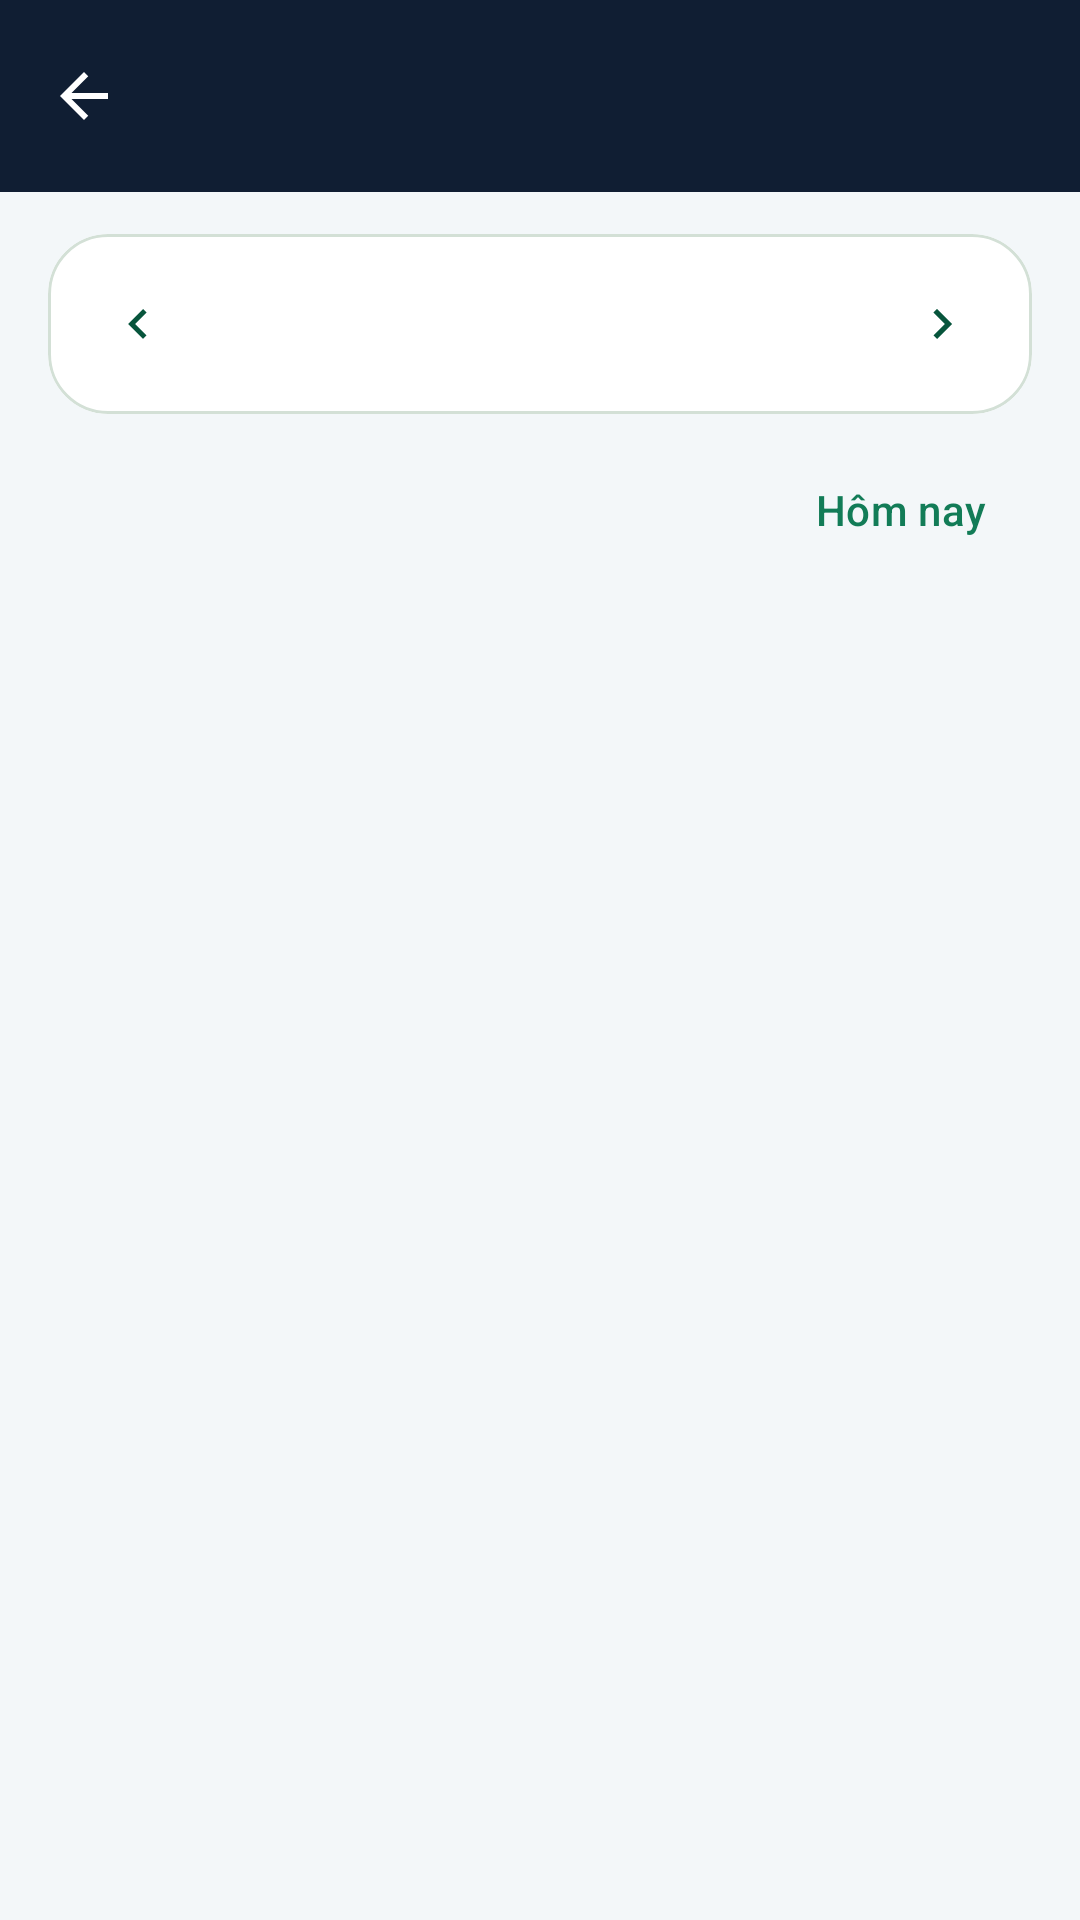

The Android layout XML behind this screen, and the referenced resources:
<!-- AndroidManifest.xml: application theme Theme.CourtMatePickleballCourtManager -->
<!-- res/layout/activity_timeline.xml -->
<?xml version="1.0" encoding="utf-8"?>
<LinearLayout xmlns:android="http://schemas.android.com/apk/res/android"
    xmlns:app="http://schemas.android.com/apk/res-auto"
    android:layout_width="match_parent"
    android:layout_height="match_parent"
    android:orientation="vertical">

    <include layout="@layout/toolbar" />

    <com.google.android.material.card.MaterialCardView
        android:layout_width="match_parent"
        android:layout_height="wrap_content"
        android:layout_marginStart="16dp"
        android:layout_marginTop="14dp"
        android:layout_marginEnd="16dp"
        app:cardCornerRadius="20dp"
        app:cardElevation="0dp"
        app:strokeColor="@color/colorOutline"
        app:strokeWidth="1dp">

        <LinearLayout
            android:layout_width="match_parent"
            android:layout_height="wrap_content"
            android:gravity="center_vertical"
            android:orientation="horizontal"
            android:padding="6dp">

            <com.google.android.material.button.MaterialButton
                android:id="@+id/btnPrevDay"
                style="@style/Widget.Material3.Button.IconButton"
                android:layout_width="48dp"
                android:layout_height="48dp"
                android:contentDescription="@string/prev_day"
                app:icon="@drawable/ic_chevron_left"
                app:iconTint="@color/text_accent" />

            <TextView
                android:id="@+id/tvTimelineDate"
                android:layout_width="0dp"
                android:layout_height="wrap_content"
                android:layout_weight="1"
                android:gravity="center"
                android:textSize="16sp"
                android:textStyle="bold" />

            <com.google.android.material.button.MaterialButton
                android:id="@+id/btnNextDay"
                style="@style/Widget.Material3.Button.IconButton"
                android:layout_width="48dp"
                android:layout_height="48dp"
                android:contentDescription="@string/next_day"
                app:icon="@drawable/ic_chevron_right"
                app:iconTint="@color/text_accent" />
        </LinearLayout>
    </com.google.android.material.card.MaterialCardView>

    <LinearLayout
        android:layout_width="match_parent"
        android:layout_height="wrap_content"
        android:layout_marginStart="16dp"
        android:layout_marginTop="8dp"
        android:layout_marginEnd="16dp"
        android:gravity="center_vertical"
        android:orientation="horizontal">

        <TextView
            android:id="@+id/tvTimelineInfo"
            android:layout_width="0dp"
            android:layout_height="wrap_content"
            android:layout_weight="1"
            android:textColor="?android:attr/textColorSecondary"
            android:textSize="13sp" />

        <com.google.android.material.button.MaterialButton
            android:id="@+id/btnToday"
            style="@style/Widget.Material3.Button.TextButton"
            android:layout_width="wrap_content"
            android:layout_height="wrap_content"
            android:text="@string/timeline_today"
            android:textAllCaps="false" />
    </LinearLayout>

    <ListView
        android:id="@+id/listTimeline"
        android:layout_width="match_parent"
        android:layout_height="0dp"
        android:layout_marginTop="8dp"
        android:layout_weight="1"
        android:clipToPadding="false"
        android:divider="@android:color/transparent"
        android:dividerHeight="0dp"
        android:paddingStart="16dp"
        android:paddingTop="4dp"
        android:paddingEnd="16dp"
        android:paddingBottom="24dp" />
</LinearLayout>
<!-- res/layout/toolbar.xml (included above) -->
<?xml version="1.0" encoding="utf-8"?>
<com.google.android.material.appbar.MaterialToolbar xmlns:android="http://schemas.android.com/apk/res/android"
    xmlns:app="http://schemas.android.com/apk/res-auto"
    xmlns:tools="http://schemas.android.com/tools"
    android:id="@+id/toolbar"
    android:layout_width="match_parent"
    android:layout_height="?attr/actionBarSize"
    android:background="@color/cm_navy"
    android:elevation="2dp"
    android:theme="@style/ThemeOverlay.CourtMate.Toolbar"
    app:navigationIcon="@drawable/ic_arrow_back"
    app:navigationIconTint="@color/white"
    app:subtitleTextColor="@color/white_70"
    app:titleTextColor="@color/white"
    tools:ignore="Overdraw" />
<!-- resources referenced by this layout -->
<resources>
  <color name="cm_navy">#101E33</color>
  <color name="colorOutline">#D3E0D6</color>
  <color name="text_accent">#07553C</color>
  <color name="white">#FFFFFFFF</color>
  <color name="white_70">#B3FFFFFF</color>
  <!-- drawable ic_arrow_back (drawable) -->
  <?xml version="1.0" encoding="utf-8"?>
  <vector xmlns:android="http://schemas.android.com/apk/res/android"
      android:width="24dp"
      android:height="24dp"
      android:viewportWidth="24"
      android:viewportHeight="24">
      <path
          android:fillColor="@color/white"
          android:pathData="M20,11H7.83l5.59,-5.59L12,4l-8,8 8,8 1.41,-1.41L7.83,13H20v-2z" />
  </vector>
  <!-- drawable ic_chevron_left (drawable) -->
  <?xml version="1.0" encoding="utf-8"?>
  <vector xmlns:android="http://schemas.android.com/apk/res/android"
      android:width="24dp"
      android:height="24dp"
      android:viewportWidth="24"
      android:viewportHeight="24">
      <path
          android:fillColor="@color/text_accent"
          android:pathData="M15.41,7.41L14,6l-6,6 6,6 1.41,-1.41L10.83,12z" />
  </vector>
  <!-- drawable ic_chevron_right (drawable) -->
  <?xml version="1.0" encoding="utf-8"?>
  <vector xmlns:android="http://schemas.android.com/apk/res/android"
      android:width="24dp"
      android:height="24dp"
      android:viewportWidth="24"
      android:viewportHeight="24">
      <path
          android:fillColor="@color/text_accent"
          android:pathData="M8.59,16.59L10,18l6,-6 -6,-6 -1.41,1.41L13.17,12z" />
  </vector>
  <string name="next_day">Ngày sau</string>
  <string name="prev_day">Ngày trước</string>
  <string name="timeline_today">Hôm nay</string>
  <style name="ThemeOverlay.CourtMate.Toolbar" parent="ThemeOverlay.Material3">
          <item name="colorControlNormal">@color/white</item>
      </style>
  <style name="Theme.CourtMatePickleballCourtManager" parent="Base.Theme.CourtMatePickleballCourtManager" />
  <style name="Base.Theme.CourtMatePickleballCourtManager" parent="Theme.Material3.DayNight.NoActionBar">
          <item name="colorPrimary">@color/colorPrimary</item>
          <item name="colorOnPrimary">@color/colorOnPrimary</item>
          <item name="colorPrimaryContainer">@color/colorPrimaryContainer</item>
          <item name="colorOnPrimaryContainer">@color/colorOnPrimaryContainer</item>
  
          <item name="colorSecondary">@color/colorSecondary</item>
          <item name="colorOnSecondary">@color/colorOnSecondary</item>
          <item name="colorSecondaryContainer">@color/colorSecondaryContainer</item>
          <item name="colorOnSecondaryContainer">@color/colorOnSecondaryContainer</item>
  
          <item name="colorSurface">@color/colorSurface</item>
          <item name="colorSurfaceVariant">@color/colorSurfaceVariant</item>
          <item name="colorOutline">@color/colorOutline</item>
          <item name="android:colorBackground">@color/colorBackground</item>
          <item name="android:windowBackground">@color/colorBackground</item>
  
          <item name="android:statusBarColor">@color/cm_navy</item>
          <item name="android:navigationBarColor">@color/colorBackground</item>
          <item name="android:windowLightStatusBar">false</item>
          <item name="android:windowLightNavigationBar" tools:targetApi="27">true</item>
      </style>
  <color name="colorPrimary">#127C57</color>
  <color name="colorOnPrimary">#FFFFFF</color>
  <color name="colorPrimaryContainer">#D9F8EA</color>
  <color name="colorOnPrimaryContainer">#06301D</color>
  <color name="colorSecondary">#F4B942</color>
  <color name="colorOnSecondary">#2B1D00</color>
  <color name="colorSecondaryContainer">#FFE7A3</color>
  <color name="colorOnSecondaryContainer">#3A2A00</color>
  <color name="colorSurface">#FFFFFF</color>
  <color name="colorSurfaceVariant">#EBF3F6</color>
  <color name="colorBackground">#F3F7F9</color>
</resources>
